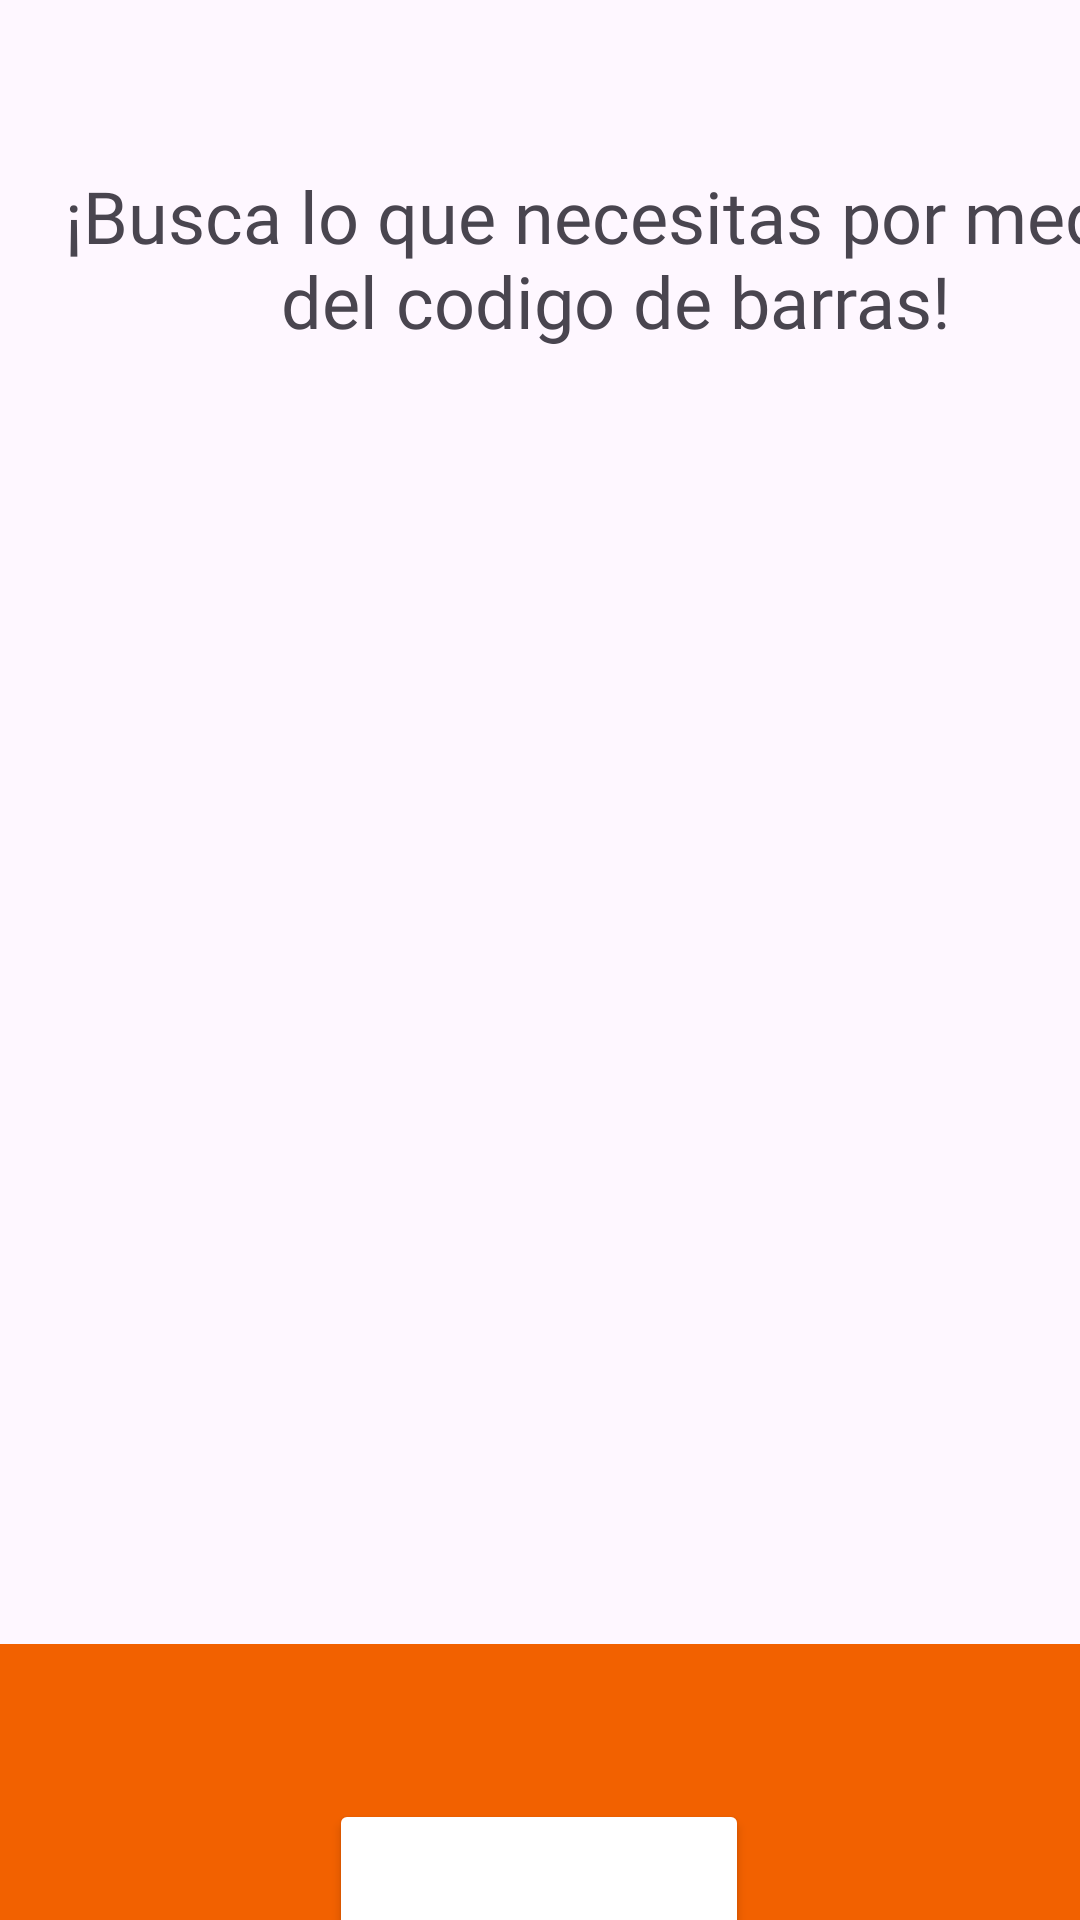

Produce the Android XML layout that renders to this screen, including the resource entries it uses.
<!-- AndroidManifest.xml: application theme Theme.Refamovil -->
<!-- res/layout/fragment_buscar_productos.xml -->
<?xml version="1.0" encoding="utf-8"?>
<FrameLayout xmlns:android="http://schemas.android.com/apk/res/android"
    xmlns:app="http://schemas.android.com/apk/res-auto"
    xmlns:tools="http://schemas.android.com/tools"
    android:layout_width="match_parent"
    android:layout_height="match_parent"
    tools:context=".fragments.BuscarProductosFragment">

    
    <androidx.constraintlayout.widget.ConstraintLayout
        android:layout_width="match_parent"
        android:layout_height="match_parent">

        <TextView
            android:id="@+id/txtCodigoBarras"
            android:layout_width="396dp"
            android:layout_height="68dp"
            android:layout_marginStart="7dp"
            android:layout_marginTop="220dp"
            android:layout_marginEnd="17dp"
            android:layout_marginBottom="80dp"
            android:fontFamily="@font/merriweatherbold"
            android:text="¡Busca lo que necesitas por medio del codigo de barras!"
            android:textAlignment="center"
            android:textSize="24sp"
            app:layout_constraintBottom_toTopOf="@+id/scrollView4"
            app:layout_constraintEnd_toEndOf="parent"
            app:layout_constraintHorizontal_bias="0.0"
            app:layout_constraintStart_toStartOf="parent"
            app:layout_constraintTop_toTopOf="parent" />

        <ScrollView
            android:id="@+id/scrollView4"
            android:layout_width="419dp"
            android:layout_height="276dp"
            android:layout_marginEnd="5dp"
            android:layout_marginBottom="120dp"
            app:layout_constraintBottom_toTopOf="@+id/btnCamara"
            app:layout_constraintEnd_toEndOf="parent"
            app:layout_constraintHorizontal_bias="0.307"
            app:layout_constraintStart_toStartOf="parent"
            app:layout_constraintTop_toBottomOf="@+id/txtCodigoBarras">

            <androidx.recyclerview.widget.RecyclerView
                android:id="@+id/ListaProductos"
                android:layout_width="match_parent"
                android:layout_height="wrap_content" />
        </ScrollView>

        <TextView
            android:id="@+id/txtCuadroCamara"
            android:layout_width="418dp"
            android:layout_height="92dp"
            android:background="@color/orange"
            app:layout_constraintBottom_toBottomOf="parent"
            app:layout_constraintEnd_toEndOf="parent"
            app:layout_constraintHorizontal_bias="1.0"
            app:layout_constraintStart_toStartOf="parent"
            app:layout_constraintTop_toBottomOf="@+id/scrollView4"
            app:layout_constraintVertical_bias="1.0" />

        <Button
            android:id="@+id/btnCamara"
            android:layout_width="140dp"
            android:layout_height="88dp"
            android:layout_marginBottom="25dp"
            android:backgroundTint="@color/white"
            android:fontFamily="@font/merriweatherregular"
            android:textSize="20sp"
            app:icon="@drawable/camara"
            app:iconSize="90dp"
            app:iconTint="#000000"
            app:layout_constraintBottom_toTopOf="@+id/txtCuadroCamara"
            app:layout_constraintEnd_toEndOf="parent"
            app:layout_constraintHorizontal_bias="0.498"
            app:layout_constraintStart_toStartOf="parent"
            app:layout_constraintTop_toBottomOf="@+id/scrollView4" />

    </androidx.constraintlayout.widget.ConstraintLayout>

</FrameLayout>
<!-- resources referenced by this layout -->
<resources>
  <color name="orange">#F26100</color>
  <color name="white">#FFFFFFFF</color>
  <style name="Theme.Refamovil" parent="Base.Theme.Refamovil" />
  <style name="Base.Theme.Refamovil" parent="Theme.Material3.DayNight.NoActionBar">
          <item name="colorPrimary">@color/black</item>
  
          
          
      </style>
  <color name="black">#FF000000</color>
</resources>
